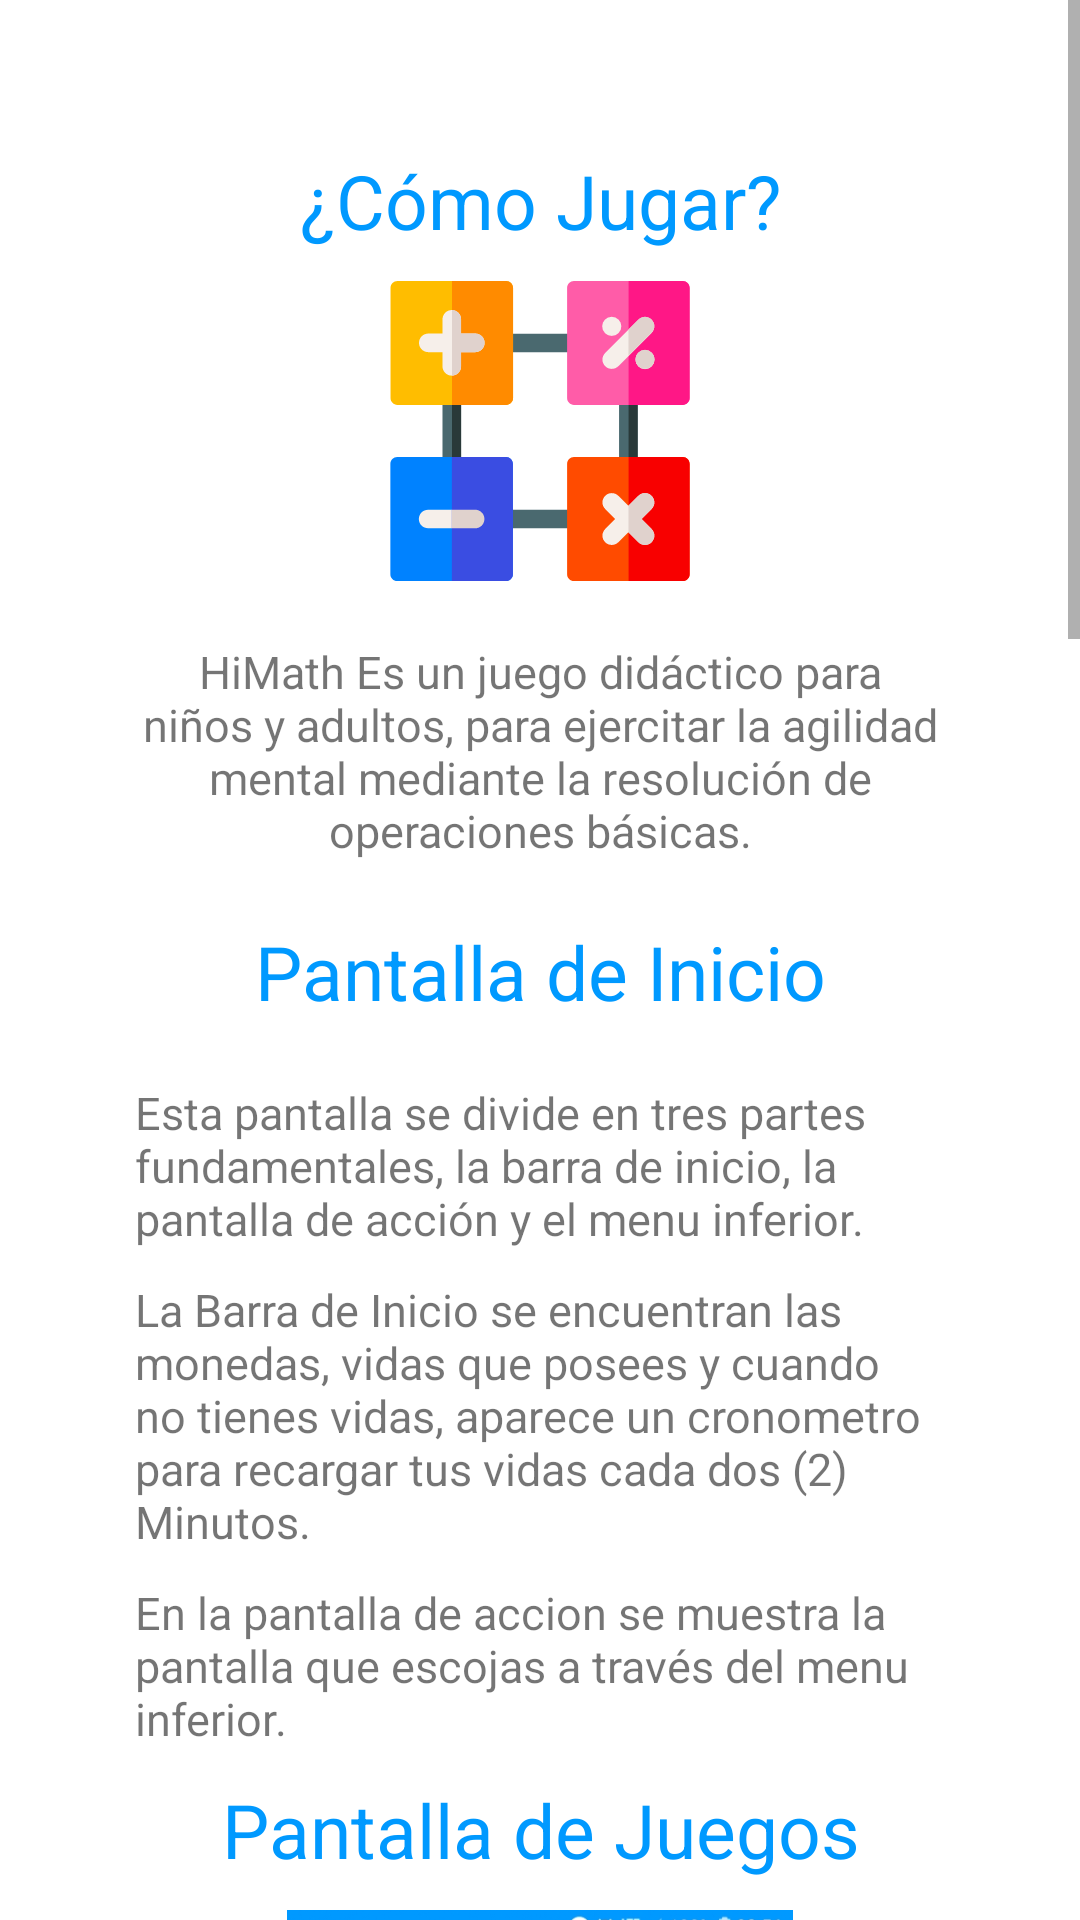

Produce the Android XML layout that renders to this screen, including the resource entries it uses.
<!-- AndroidManifest.xml: application theme AppTheme -->
<!-- res/layout/dialog_howtoplay.xml -->
<ScrollView
    xmlns:android="http://schemas.android.com/apk/res/android"
    xmlns:app="http://schemas.android.com/apk/res-auto"
    xmlns:tools="http://schemas.android.com/tools"
    android:layout_width="match_parent"
    android:layout_height="match_parent"
    android:background="@color/whithe"
    app:layout_constraintBottom_toBottomOf="parent"
    app:layout_constraintTop_toTopOf="parent"
    android:layout_alignParentTop="true"
    >
<LinearLayout xmlns:android="http://schemas.android.com/apk/res/android"
    xmlns:app="http://schemas.android.com/apk/res-auto"
    xmlns:tools="http://schemas.android.com/tools"
    android:id="@+id/ConstraintLayout"
    android:layout_width="match_parent"
    android:layout_height="match_parent"
    android:background="#FFF"
    app:layout_constraintTop_toTopOf="parent"
    app:layout_editor_absoluteX="0dp"
    app:layout_editor_absoluteY="250dp"
    tools:context=".lvl_complete"
    android:orientation="vertical"
    android:padding="5dp"
    >




            <LinearLayout
                android:id="@+id/tv1"
                android:layout_width="match_parent"
                android:layout_height="wrap_content"
                android:layout_marginLeft="20dp"

                android:layout_marginTop="10dp"
                android:layout_marginRight="20dp"
                android:orientation="vertical"
                app:layout_constraintTop_toTopOf="parent">

                <ImageButton
                    android:id="@+id/Exitbutton"
                    android:layout_width="25dp"
                    android:layout_height="25dp"
                    android:layout_marginRight="16dp"
                    android:background="#FFF"
                    app:srcCompat="@drawable/ic_baseline_close" />

            </LinearLayout>


    <TextView
        android:id="@+id/Q1"
        android:layout_width="match_parent"
        android:layout_height="wrap_content"
        android:gravity="center"
        android:paddingTop="10dp"
        android:text="¿Cómo Jugar?"
        android:textColor="@color/colorPrimary"
        android:textSize="25sp"
        app:layout_constraintTop_toBottomOf="@id/tv1" />

            <LinearLayout
                android:id="@+id/logoApp"
                android:layout_width="match_parent"
                android:layout_height="wrap_content"
                android:layout_marginLeft="20dp"
                android:layout_marginTop="10dp"
                android:layout_marginRight="20dp"
                android:orientation="vertical"
                app:layout_constraintTop_toBottomOf="@id/tv2">

                <ImageView
                    android:layout_width="100dp"
                    android:layout_height="100dp"
                    android:layout_gravity="center"
                    app:srcCompat="@drawable/ic_maths" />
            </LinearLayout>

            <LinearLayout
                android:id="@+id/caja1"
                android:layout_width="match_parent"
                android:layout_height="wrap_content"
                android:layout_marginLeft="20dp"
                android:layout_marginTop="10dp"
                android:layout_marginRight="20dp"
                android:orientation="vertical"
                app:layout_constraintTop_toBottomOf="@id/logoApp">

                <TextView
                    android:id="@+id/A1"
                    android:layout_width="match_parent"
                    android:layout_height="wrap_content"
                    android:layout_marginLeft="20dp"
                    android:layout_marginTop="10dp"
                    android:layout_marginRight="20dp"
                    android:gravity="center"
                    android:text="HiMath Es un juego didáctico para niños y adultos, para ejercitar la agilidad mental mediante la resolución de operaciones básicas."
                    android:textSize="15sp"
                     />

            </LinearLayout>

            <LinearLayout
                android:id="@+id/caja2"
                android:layout_width="match_parent"
                android:layout_height="wrap_content"
                android:layout_marginLeft="20dp"
                android:layout_marginTop="10dp"
                android:layout_marginRight="20dp"
                android:orientation="vertical"
                app:layout_constraintTop_toBottomOf="@id/caja1">

                <TextView
                    android:id="@+id/Q2"
                    android:layout_width="match_parent"
                    android:layout_height="wrap_content"
                    android:gravity="center"
                    android:paddingTop="10dp"
                    android:text="Pantalla de Inicio"
                    android:textColor="@color/colorPrimary"
                    android:textSize="25sp" />


                <LinearLayout
                    android:id="@+id/cajaLogos"
                    android:layout_width="match_parent"
                    android:layout_height="wrap_content"
                    android:layout_marginLeft="20dp"
                    android:layout_marginTop="10dp"
                    android:layout_marginRight="20dp"
                    android:orientation="horizontal"
                    android:gravity="center"
                    >

                </LinearLayout>
                <TextView
                    android:id="@+id/A2"
                    android:layout_width="match_parent"
                    android:layout_height="wrap_content"
                    android:layout_marginLeft="20dp"
                    android:layout_marginTop="10dp"
                    android:layout_marginRight="20dp"
                    android:gravity="left"
                    android:text="Esta pantalla se divide en tres partes fundamentales, la barra de inicio, la pantalla de acción y el menu inferior."
                    android:textSize="15sp"
                     />
                <TextView
                    android:id="@+id/A3"
                    android:layout_width="match_parent"
                    android:layout_height="wrap_content"
                    android:layout_marginLeft="20dp"
                    android:layout_marginTop="10dp"
                    android:layout_marginRight="20dp"
                    android:gravity="left"
                    android:text="La Barra de Inicio se encuentran las monedas, vidas que posees y cuando no tienes vidas, aparece un cronometro para recargar tus vidas cada dos (2) Minutos."
                    android:textSize="15sp"
                    />
                <TextView
                    android:id="@+id/A31"
                    android:layout_width="match_parent"
                    android:layout_height="wrap_content"
                    android:layout_marginLeft="20dp"
                    android:layout_marginTop="10dp"
                    android:layout_marginRight="20dp"
                    android:gravity="left"
                    android:text="En la pantalla de accion se muestra la pantalla que escojas a través del menu inferior."
                    android:textSize="15sp"
                    />

                <TextView
                    android:id="@+id/Q3"
                    android:layout_width="match_parent"
                    android:layout_height="wrap_content"
                    android:gravity="center"
                    android:paddingTop="10dp"
                    android:paddingBottom="10dp"
                    android:text="Pantalla de Juegos"
                    android:textColor="@color/colorPrimary"
                    android:textSize="25sp" />


                <ImageView
                    android:layout_width="180dp"
                    android:layout_height="300dp"
                    app:srcCompat="@drawable/pantalla1"
                    android:layout_gravity="center"
                    />
                <TextView
                    android:id="@+id/A32"
                    android:layout_width="match_parent"
                    android:layout_height="wrap_content"
                    android:layout_marginLeft="20dp"
                    android:layout_marginTop="10dp"
                    android:layout_marginRight="20dp"
                    android:gravity="left"
                    android:text="En esta Pantalla se muestran todos los niveles disponibles, hasta el momento hay 6 niveles disponibles en todo el juego."
                    android:textSize="15sp"
                    />
                <TextView
                    android:id="@+id/Q4"
                    android:layout_width="match_parent"
                    android:layout_height="wrap_content"
                    android:gravity="center"
                    android:paddingTop="10dp"
                    android:paddingBottom="10dp"
                    android:text="Pantalla de Perfil"
                    android:textColor="@color/colorPrimary"
                    android:textSize="25sp" />

                <ImageView
                    android:layout_width="180dp"
                    android:layout_height="300dp"
                    app:srcCompat="@drawable/pantalla2"
                    android:layout_gravity="center"
                    />

                <TextView
                    android:id="@+id/A4"
                    android:layout_width="match_parent"
                    android:layout_height="wrap_content"
                    android:layout_marginLeft="20dp"
                    android:layout_marginTop="10dp"
                    android:layout_marginRight="20dp"
                    android:gravity="left"
                    android:text="En esta pantalla puedes colocar tu nombre y puedes vizualizar tus logros."
                    android:textSize="15sp"
                    />

                <TextView
                    android:id="@+id/Q5"
                    android:layout_width="match_parent"
                    android:layout_height="wrap_content"
                    android:gravity="center"
                    android:paddingTop="10dp"
                    android:paddingBottom="10dp"
                    android:text="Pantalla de Tienda"
                    android:textColor="@color/colorPrimary"
                    android:textSize="25sp" />

                <ImageView
                    android:layout_width="180dp"
                    android:layout_height="300dp"
                    app:srcCompat="@drawable/pantalla3"
                    android:layout_gravity="center"
                    />

                <TextView
                    android:id="@+id/A41"
                    android:layout_width="match_parent"
                    android:layout_height="wrap_content"
                    android:layout_marginLeft="20dp"
                    android:layout_marginTop="10dp"
                    android:layout_marginRight="20dp"
                    android:gravity="left"
                    android:text="En esta pantalla puedes usar tus monedas para conseguir poderes que te serviran para avanzar en el juego."
                    android:textSize="15sp"
                    />
                <TextView
                    android:id="@+id/A5"
                    android:layout_width="match_parent"
                    android:layout_height="wrap_content"
                    android:layout_marginLeft="20dp"
                    android:layout_marginTop="10dp"
                    android:layout_marginBottom="10dp"
                    android:layout_marginRight="20dp"
                    android:gravity="center"
                    android:text="Hasta ahora esto es todo, Pueden haber mejoras significativas en el juego en un Futuro..."
                    android:textSize="15sp"
                    />
            </LinearLayout>





</LinearLayout>
    </ScrollView>
<!-- resources referenced by this layout -->
<resources>
  <color name="colorPrimary">#0099ff</color>
  <color name="whithe">#FFF</color>
  <!-- drawable ic_maths: vector/xml drawable (drawable, 6305 chars, omitted) -->
  <!-- drawable pantalla1: jpg bitmap (drawable, 72928 bytes) -->
  <!-- drawable pantalla2: jpg bitmap (drawable, 94905 bytes) -->
  <!-- drawable pantalla3: jpg bitmap (drawable, 180641 bytes) -->
  <style name="AppTheme" parent="Theme.AppCompat.Light.NoActionBar">
          
          <item name="colorPrimary">@color/colorPrimary</item>
          <item name="colorPrimaryDark">@color/colorPrimaryDark</item>
          <item name="colorAccent">@color/colorAccent</item>
      </style>
  <color name="colorPrimaryDark">#0099ff</color>
  <color name="colorAccent">#0099ff</color>
</resources>
